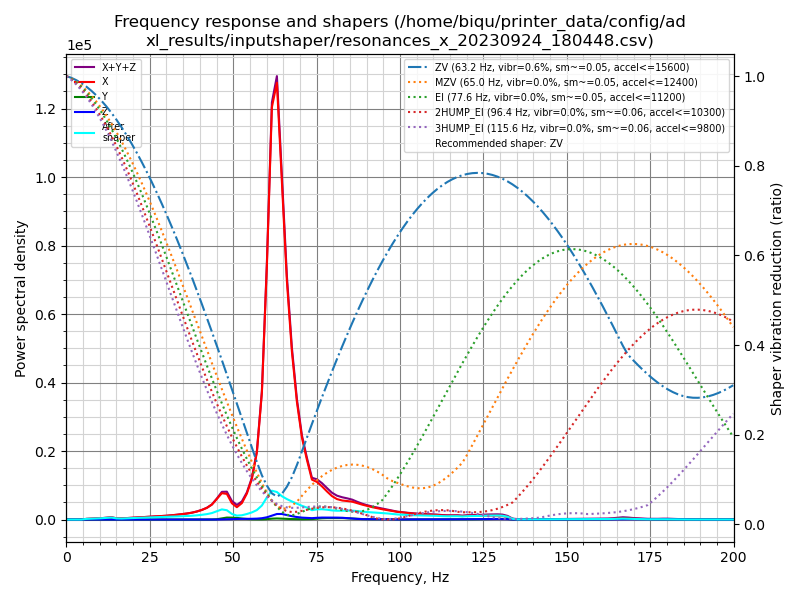

The table this chart was drawn from, first rows:
freq, psd_x, psd_y, psd_z, psd_xyz
0.0, 1.072e+03, 1.784e+01, 2.245e+01, 1.112e+03
1.5, 6.504e+02, 2.338e+01, 2.653e+01, 7.003e+02
3.0, 5.015e+01, 1.744e+01, 1.889e+01, 8.648e+01
4.5, 3.041e+02, 1.808e+01, 1.809e+01, 3.403e+02
6.0, 1.152e+03, 1.823e+01, 1.894e+01, 1.189e+03
7.5, 1.988e+03, 1.818e+01, 2.023e+01, 2.027e+03
9.0, 2.954e+03, 1.911e+01, 1.785e+01, 2.991e+03
10.5, 4.248e+03, 2.140e+01, 1.794e+01, 4.287e+03
12.0, 6.388e+03, 5.230e+01, 1.883e+01, 6.459e+03
13.5, 8.571e+03, 1.317e+02, 2.101e+01, 8.724e+03
15.0, 5.631e+03, 7.864e+01, 2.123e+01, 5.731e+03
16.5, 5.532e+03, 2.957e+01, 1.951e+01, 5.581e+03
18.0, 7.549e+03, 2.523e+01, 1.803e+01, 7.592e+03
19.5, 9.780e+03, 2.385e+01, 1.781e+01, 9.821e+03
21.0, 1.237e+04, 2.667e+01, 1.960e+01, 1.242e+04
22.5, 1.498e+04, 3.291e+01, 2.066e+01, 1.503e+04
24.0, 1.789e+04, 3.771e+01, 2.293e+01, 1.795e+04
25.5, 2.105e+04, 3.916e+01, 2.440e+01, 2.112e+04
27.0, 2.464e+04, 4.295e+01, 2.642e+01, 2.471e+04
28.6, 2.899e+04, 4.865e+01, 2.609e+01, 2.907e+04
30.1, 3.366e+04, 6.245e+01, 2.584e+01, 3.375e+04
31.6, 3.945e+04, 9.715e+01, 2.462e+01, 3.958e+04
33.1, 4.633e+04, 1.382e+02, 2.500e+01, 4.649e+04
34.6, 5.446e+04, 2.021e+02, 2.379e+01, 5.468e+04
36.1, 6.355e+04, 3.000e+02, 2.407e+01, 6.387e+04
37.6, 7.521e+04, 4.265e+02, 2.428e+01, 7.566e+04
39.1, 9.180e+04, 6.001e+02, 3.022e+01, 9.243e+04
40.6, 1.139e+05, 8.594e+02, 4.339e+01, 1.148e+05
42.1, 1.438e+05, 1.097e+03, 9.217e+01, 1.450e+05
43.6, 1.906e+05, 1.439e+03, 1.864e+02, 1.922e+05
45.1, 2.722e+05, 4.332e+03, 5.853e+02, 2.771e+05
46.6, 3.597e+05, 1.629e+04, 1.734e+03, 3.777e+05
48.1, 3.610e+05, 2.791e+04, 3.234e+03, 3.922e+05
49.6, 2.370e+05, 2.746e+04, 5.655e+03, 2.701e+05
51.1, 1.847e+05, 2.461e+04, 9.020e+03, 2.183e+05
52.6, 2.528e+05, 1.590e+04, 1.002e+04, 2.787e+05
54.1, 4.110e+05, 9.022e+03, 1.072e+04, 4.307e+05
55.6, 6.620e+05, 5.472e+03, 1.233e+04, 6.798e+05
57.1, 1.123e+06, 3.765e+03, 1.515e+04, 1.142e+06
58.6, 2.175e+06, 3.807e+03, 2.283e+04, 2.202e+06
60.1, 4.473e+06, 7.625e+03, 3.963e+04, 4.520e+06
61.6, 7.429e+06, 1.583e+04, 7.097e+04, 7.515e+06
63.1, 8.060e+06, 2.013e+04, 1.024e+05, 8.183e+06
64.6, 6.355e+06, 1.655e+04, 1.053e+05, 6.477e+06
66.1, 4.603e+06, 1.227e+04, 8.698e+04, 4.702e+06
67.6, 3.318e+06, 9.645e+03, 6.638e+04, 3.394e+06
69.1, 2.375e+06, 7.697e+03, 5.068e+04, 2.433e+06
70.6, 1.693e+06, 7.014e+03, 3.988e+04, 1.739e+06
72.1, 1.258e+06, 8.633e+03, 3.483e+04, 1.302e+06
73.6, 8.585e+05, 1.066e+04, 3.003e+04, 8.992e+05
75.1, 8.259e+05, 1.924e+04, 3.834e+04, 8.835e+05
76.6, 7.437e+05, 2.833e+04, 4.417e+04, 8.162e+05
78.1, 6.424e+05, 3.302e+04, 4.541e+04, 7.208e+05
79.6, 5.460e+05, 3.397e+04, 4.483e+04, 6.248e+05
81.1, 4.852e+05, 3.584e+04, 4.553e+04, 5.666e+05
82.7, 4.597e+05, 3.560e+04, 4.304e+04, 5.383e+05
84.2, 4.554e+05, 3.129e+04, 3.482e+04, 5.215e+05
85.7, 4.474e+05, 2.540e+04, 2.510e+04, 4.979e+05
87.2, 4.170e+05, 1.847e+04, 1.661e+04, 4.520e+05
88.7, 3.858e+05, 1.309e+04, 1.141e+04, 4.103e+05
... 74 more rows
